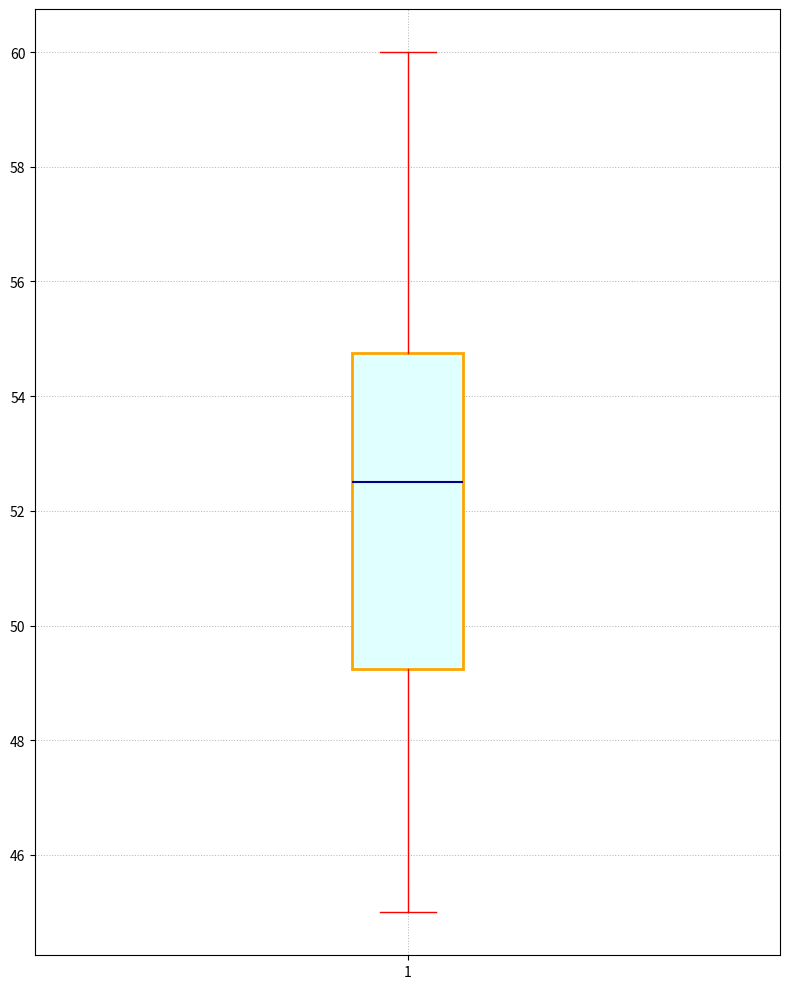

Reproduce this figure in Python.
import matplotlib.pyplot as plt

combined_yield = [45, 50, 55, 47, 52, 60, 58, 54, 49, 53]

fig, ax = plt.subplots(figsize=(8, 10))

box = ax.boxplot(combined_yield, vert=True, patch_artist=True,
                 flierprops=dict(marker='x', color='blue', alpha=0.6),
                 boxprops=dict(color='orange', linewidth=2),
                 whiskerprops=dict(color='red', linestyle='-'),
                 capprops=dict(color='red'),
                 medianprops=dict(color='darkblue', linewidth=1.5),
                 notch=False)

for patch in box['boxes']:
    patch.set_facecolor('lightcyan')

ax.grid(True, which='both', linestyle=':', linewidth=0.75, alpha=0.9)

plt.tight_layout()
plt.show()
